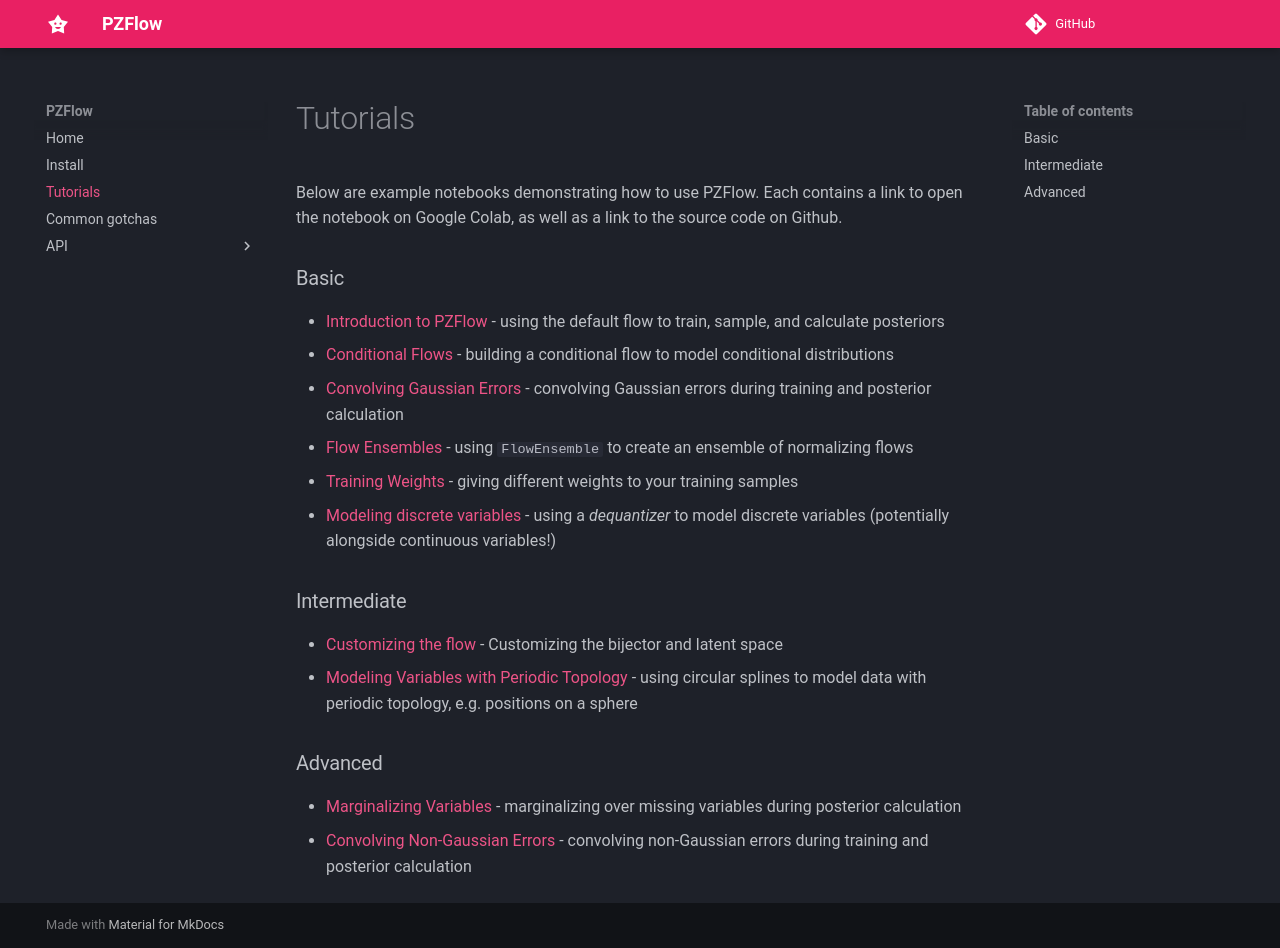

repository: jfcrenshaw/pzflow · page: tutorials/index.html · generator: mkdocs

# Tutorials

Below are example notebooks demonstrating how to use PZFlow.
Each contains a link to open the notebook on Google Colab, as well as a link to the source code on Github.

### Basic

- [Introduction to PZFlow](intro.ipynb) - using the default flow to train, sample, and calculate posteriors
- [Conditional Flows](conditional_demo.ipynb) - building a conditional flow to model conditional distributions
- [Convolving Gaussian Errors](gaussian_errors.ipynb) - convolving Gaussian errors during training and posterior calculation
- [Flow Ensembles](ensemble_demo.ipynb) - using `FlowEnsemble` to create an ensemble of normalizing flows
- [Training Weights](weighted.ipynb) - giving different weights to your training samples
- [Modeling discrete variables](dequantization.ipynb) - using a *dequantizer* to model discrete variables (potentially alongside continuous variables!)

### Intermediate

- [Customizing the flow](customizing_example.ipynb) - Customizing the bijector and latent space
- [Modeling Variables with Periodic Topology](spherical_flow_example.ipynb) - using circular splines to model data with periodic topology, e.g. positions on a sphere

### Advanced

- [Marginalizing Variables](marginalization.ipynb) - marginalizing over missing variables during posterior calculation
- [Convolving Non-Gaussian Errors](nongaussian_errors.ipynb) - convolving non-Gaussian errors during training and posterior calculation
